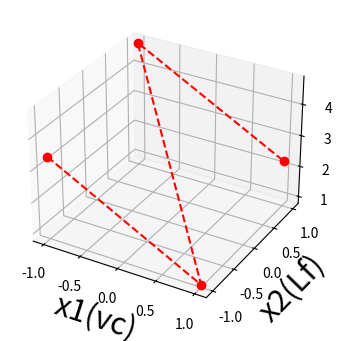

This chart was generated by the following Python code:
from mpl_toolkits import mplot3d
import matplotlib.pyplot as plt
import numpy as np

# f = int(input("Faktorok száma: "))
# p = int(input("Kísérleti beállítások szinjeinek száma: "))
# n = int(input("Független beállítások száma: "))
# m = int(input('Ismétlések száma: '))
f = 2
p = 2
n = p**2
m = 2
meresek = m*n

x1_values = [80, 120]
x2_values = [0.03, 10.02]

base_x1_values = (np.sum(x1_values))/f
base_x2_values = (np.sum(x2_values))/f

for x1 in range(len(x1_values)):
    delta_x1 = x1_values[x1] - x1_values[x1-1]


for x2 in range(len(x2_values)):
    delta_x2 = x2_values[x2] - x2_values[x2-1]

delta_x1 = delta_x1/2
delta_x2 = delta_x2/2

# print(delta_x1)
# print(delta_x2)
# print(base_x1_values)
# print(base_x2_values)
# print(delta_x1)
# print(delta_x2)

x1a = round((x1_values[0] - base_x1_values)/delta_x1)
x1f = round((x1_values[1] - base_x1_values)/delta_x1)
x2a = round((x2_values[0] - base_x2_values)/delta_x2)
x2f = round((x2_values[1] - base_x2_values)/delta_x2)

# print(x1a, x1f, x2a, x2f)

x1_m = [-1,1,-1,1]
x2_m = [-1,-1,1,1]
x1x2 = np.multiply(x1_m,x2_m)
# print(x1x2)

y_k1 = [3.20,0.90,4.95,2.13]
y_k2 = [3.40,1.00,4.85,2.17]
y_k = []
for y in range(len(y_k1)):
    y_k.append((y_k1[y]+y_k2[y])/2)

# print(y_k)

ones = [1,1,1,1]
x_values = [ones,x1_m,x2_m,x1x2]
b = []
for j in range(len(x_values)):
    j = np.round(sum(np.multiply(y_k, x_values[j]))/n,3)
    b.append(j)

print(b)
# b0 = round(sum(y_k)/n,3)
# b1 = round(sum(np.multiply(y_k, x1_m))/n,3)
# b2 = round(sum(np.multiply(y_k, x2_m))/n,3)
# b12 = round(sum(np.multiply(y_k,x1x2))/n,3)
# print(b0,b1,b2,b12)

# y = b0 + b1*x1 + b2*x2 + b12*x1x2

# for i in range(len(x1_m)):

# x = [0, x1_m,x2_m,x1x2]
# y = b0 + float(x1_m)*b1 + float(x2_m)*b2 + float(b12)*x1x2

# plt.figure(figsize =(6,4))
# plt.scatter(x, y)

# Válaszfüggvény y = 2.825 - 1.275*x1 + 0.7*x2
z = []
for k in range(len(x1_m)):
    z.append(round(b[0]+b[1]*x1_m[k]+b[2]*x2_m[k],3))        

# print(z)

x = x1_m
y = x2_m
# z = y_k
# print(z)


fig = plt.figure(figsize=(4,4))
ax = fig.add_subplot(111,projection="3d")
ax.plot3D(x,y,z,'r--o')
# for a,v in enumerate(z):
#     ax.text(a, v+25, "%d" %v, ha="center")
ax.set_xlabel("x1(vc)",fontsize = 22)
ax.set_ylabel("x2(Lf)",fontsize = 22)
ax.set_zlabel("y",fontsize = 22)
plt.show()